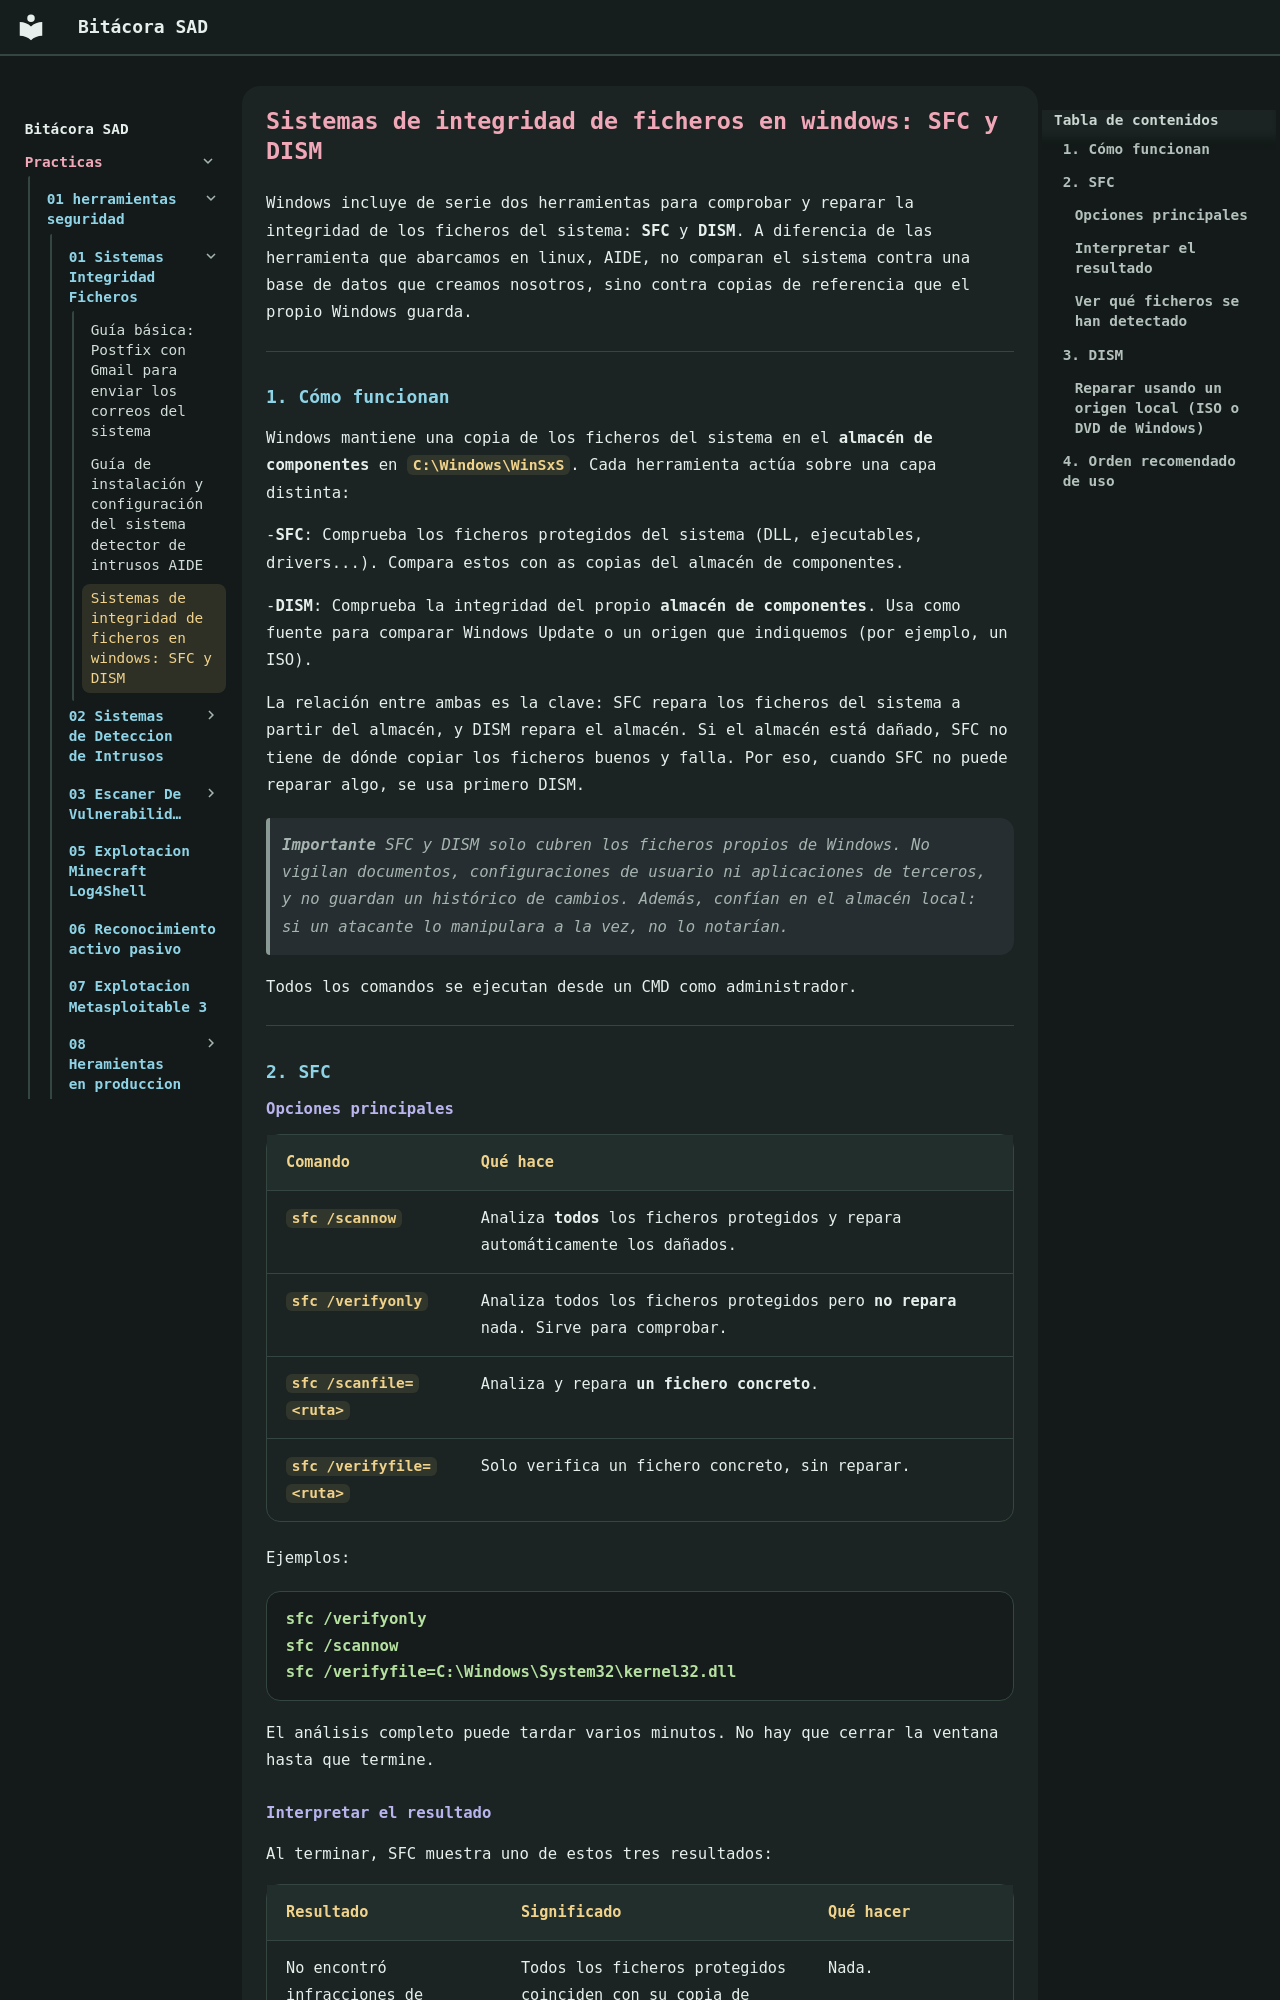

repository: aferferc/BitacoraSAD-ASIR · page: practicas/01-herramientas-seguridad/01-Sistemas-Integridad-Ficheros/uso-dism-sfc/index.html · generator: mkdocs

#Sistemas de integridad de ficheros en windows: SFC y DISM

Windows incluye de serie dos herramientas para comprobar y reparar la integridad de los ficheros del sistema: **SFC** y **DISM**. A diferencia de las herramienta que abarcamos en linux, AIDE, no comparan el sistema contra una base de datos que creamos nosotros, sino contra copias de referencia que el propio Windows guarda.

---

## 1. Cómo funcionan

Windows mantiene una copia de los ficheros del sistema en el **almacén de componentes** en `C:\Windows\WinSxS`. Cada herramienta actúa sobre una capa distinta:


-**SFC**: Comprueba los ficheros protegidos del sistema (DLL, ejecutables, drivers...). Compara estos con as copias del almacén de componentes. 

-**DISM**: Comprueba la integridad del propio **almacén de componentes**. Usa como fuente para comparar Windows Update o un origen que indiquemos (por ejemplo, un ISO).

La relación entre ambas es la clave: SFC repara los ficheros del sistema a partir del almacén, y DISM repara el almacén. Si el almacén está dañado, SFC no tiene de dónde copiar los ficheros buenos y falla. Por eso, cuando SFC no puede reparar algo, se usa primero DISM.

> **Importante** SFC y DISM solo cubren los ficheros propios de Windows. No vigilan documentos, configuraciones de usuario ni aplicaciones de terceros, y no guardan un histórico de cambios. Además, confían en el almacén local: si un atacante lo manipulara a la vez, no lo notarían.

Todos los comandos se ejecutan desde un CMD como administrador.

---

## 2. SFC

### Opciones principales

| Comando | Qué hace |
| :--- | :--- |
| `sfc /scannow` | Analiza **todos** los ficheros protegidos y repara automáticamente los dañados. |
| `sfc /verifyonly` | Analiza todos los ficheros protegidos pero **no repara** nada. Sirve para comprobar. |
| `sfc /scanfile=<ruta>` | Analiza y repara **un fichero concreto**. |
| `sfc /verifyfile=<ruta>` | Solo verifica un fichero concreto, sin reparar. |

Ejemplos:

```
sfc /verifyonly
sfc /scannow
sfc /verifyfile=C:\Windows\System32\kernel32.dll
```

El análisis completo puede tardar varios minutos. No hay que cerrar la ventana hasta que termine.
